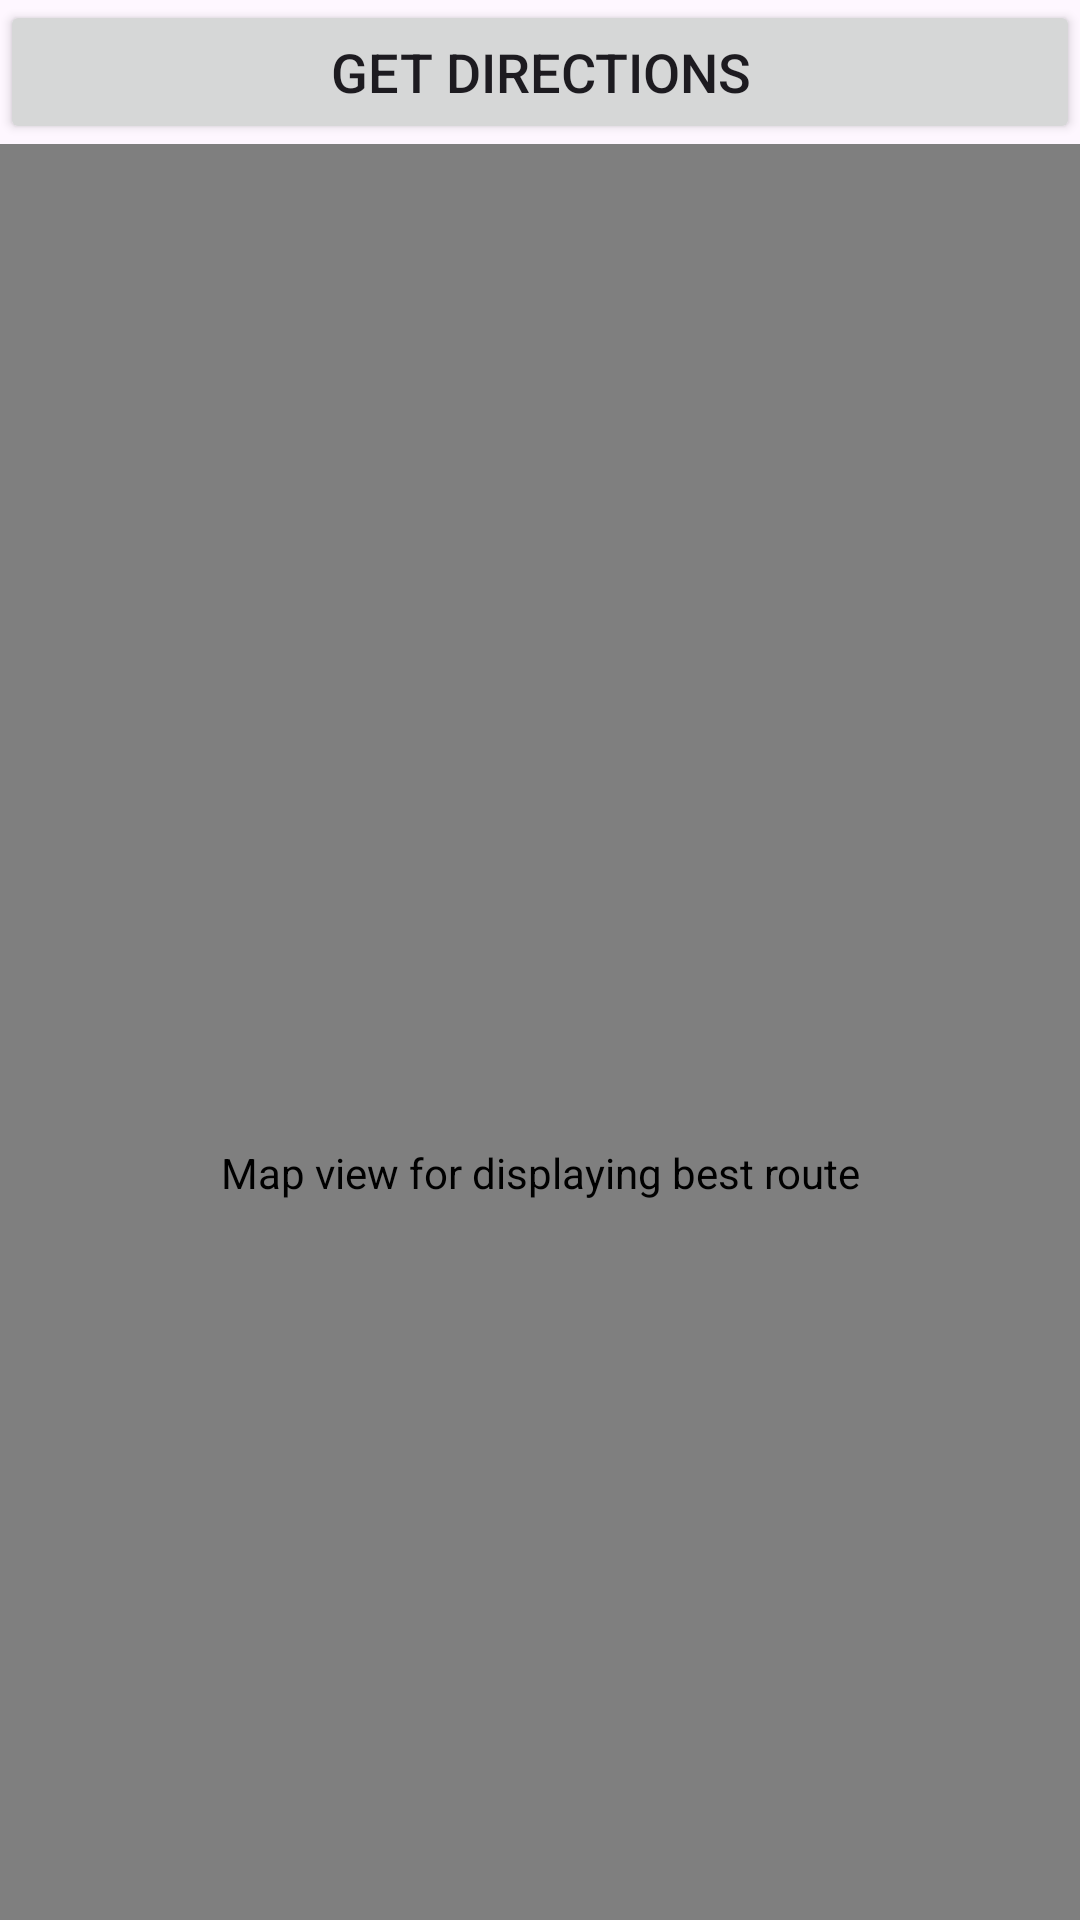

Produce the Android XML layout that renders to this screen, including the resource entries it uses.
<!-- AndroidManifest.xml: application theme Theme.Bird_Haven -->
<!-- res/layout/fragment_best_route.xml -->
<?xml version="1.0" encoding="utf-8"?>
<LinearLayout xmlns:android="http://schemas.android.com/apk/res/android"
    xmlns:app="http://schemas.android.com/apk/res-auto"
    xmlns:tools="http://schemas.android.com/tools"
    android:layout_width="match_parent"
    android:layout_height="match_parent"
    android:orientation="vertical"
    tools:context=".BestRoute" >

    <Button
        android:id="@+id/btnGetDirections"
        android:layout_width="match_parent"
        android:layout_height="wrap_content"
        android:text="Get Directions"
        android:textSize="18sp" />


    <com.google.android.gms.maps.MapView
        android:id="@+id/mapView"
        android:layout_width="match_parent"
        android:layout_height="686dp"
        android:contentDescription="@string/map_view_for_displaying_best_route" />

</LinearLayout>
<!-- resources referenced by this layout -->
<resources>
  <string name="map_view_for_displaying_best_route">Map view for displaying best route</string>
  <style name="Theme.Bird_Haven" parent="Base.Theme.Bird_Haven" />
  <style name="Base.Theme.Bird_Haven" parent="Theme.Material3.DayNight.NoActionBar">
          
          <item name="colorPrimary">@color/purple_500</item>
          <item name="colorPrimaryVariant">@color/purple_700</item>
          <item name="colorOnPrimary">@color/white</item>
          
          <item name="colorSecondary">@color/purple_500</item>
          <item name="colorSecondaryVariant">@color/teal_700</item>
          <item name="colorOnSecondary">@color/black</item>
          
          <item name="android:statusBarColor">?attr/colorPrimaryVariant</item>
          
      </style>
  <color name="purple_500">#0239B0</color>
  <color name="purple_700">#0239B0</color>
  <color name="white">#FFFFFFFF</color>
  <color name="teal_700">#FF018786</color>
  <color name="black">#FF000000</color>
</resources>
